Dataset: content (GitHub, tjnut3/CoffeeModel). Classes: AAA grade coffee bean, black coffee bean, borer damaged coffee bean, elephant ear coffee bean, fade, half coffee bean, incomplete coffee bean, peaberry coffee bean, triangle coffee bean.

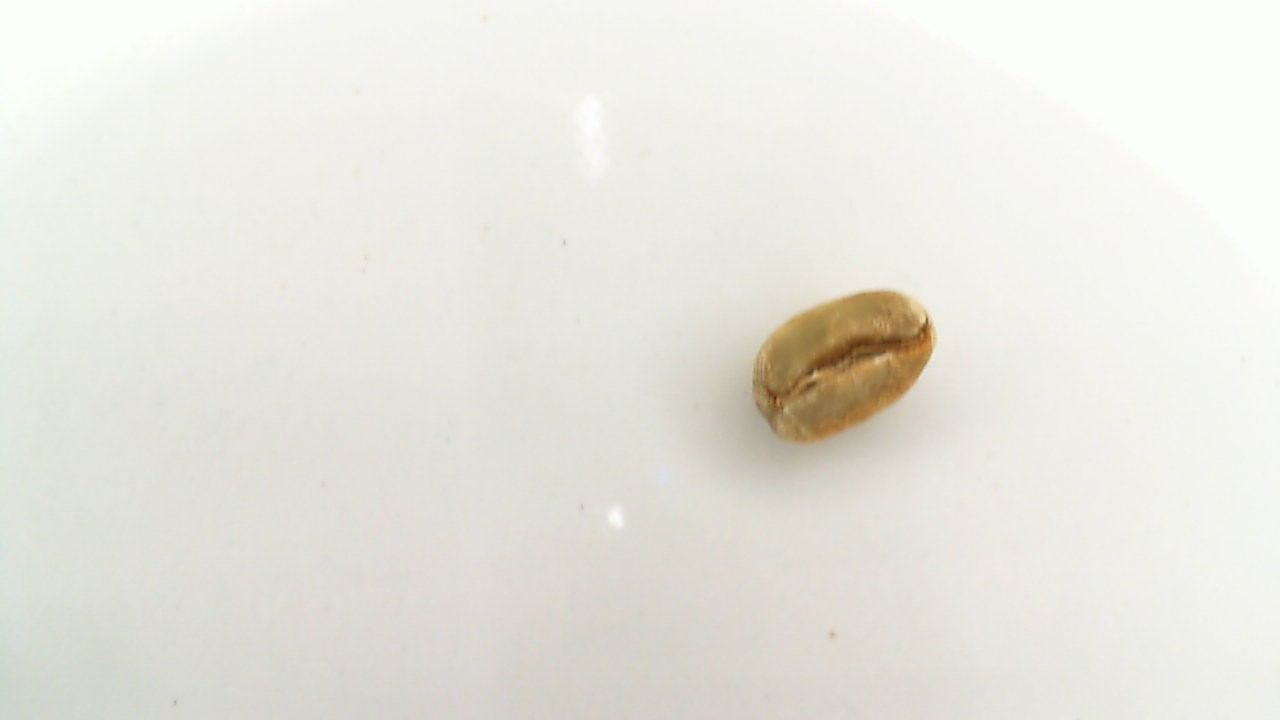
Label: triangle coffee bean

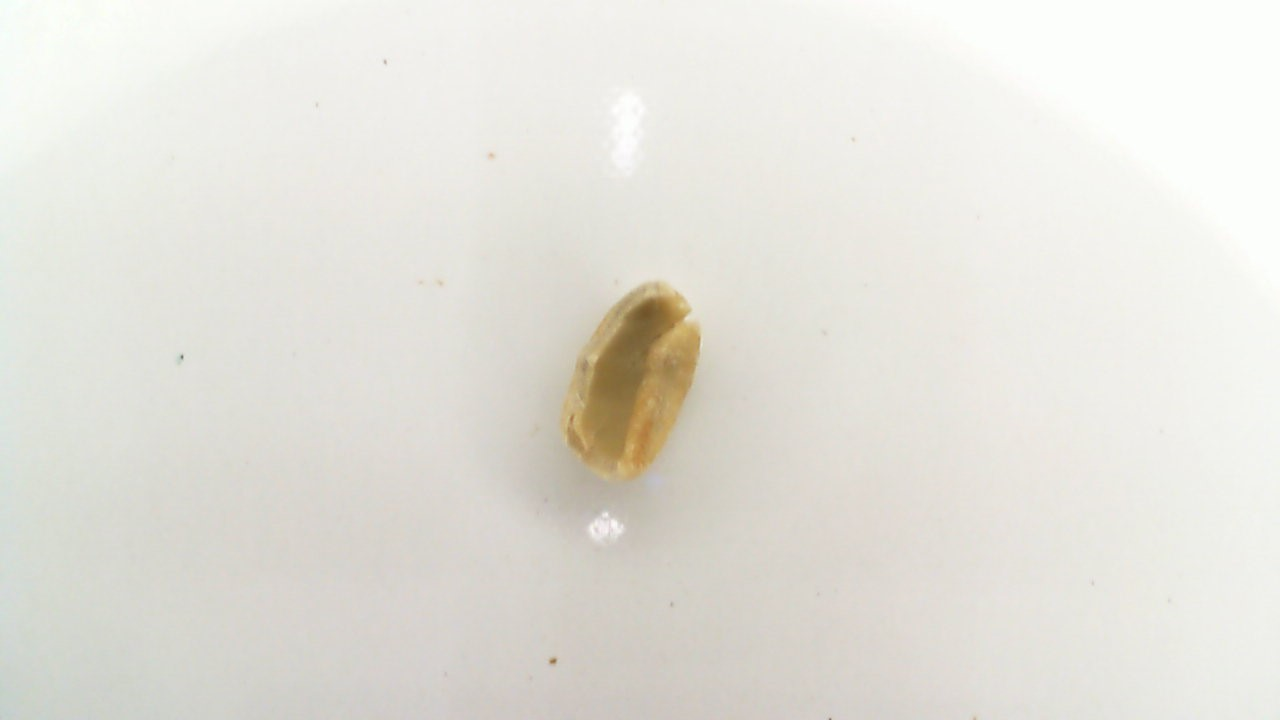
Label: half coffee bean

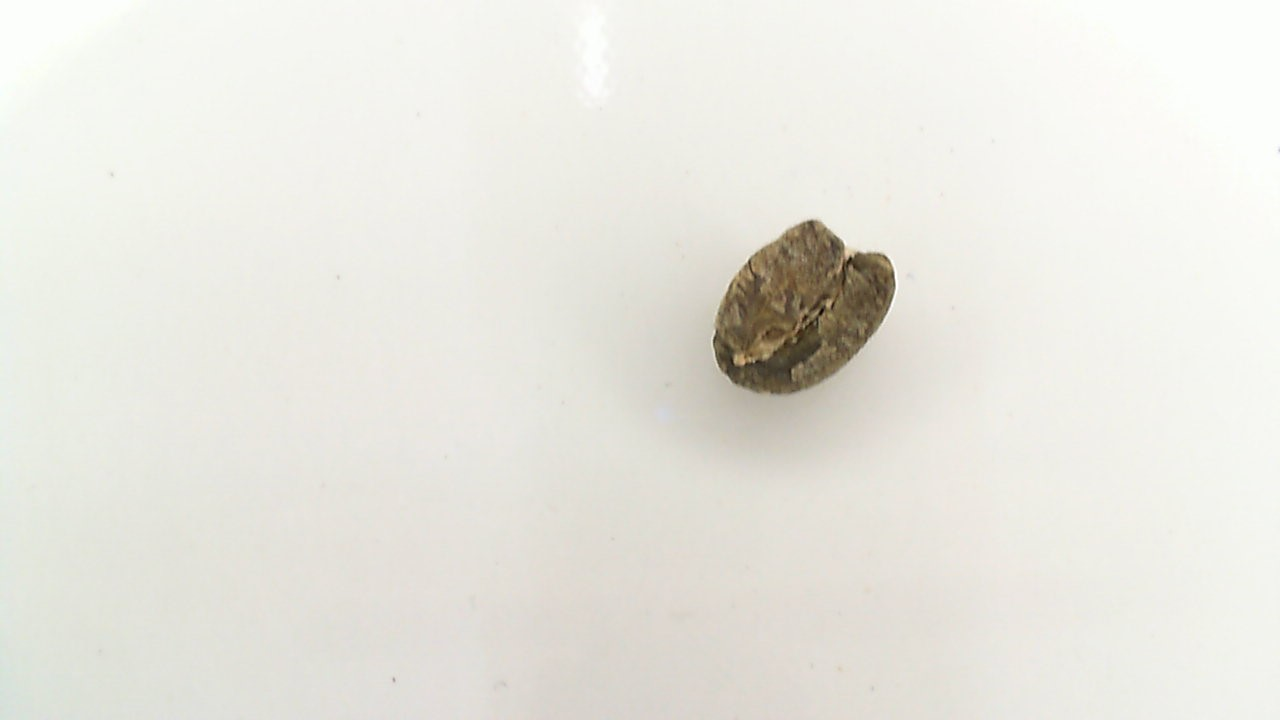
Label: black coffee bean

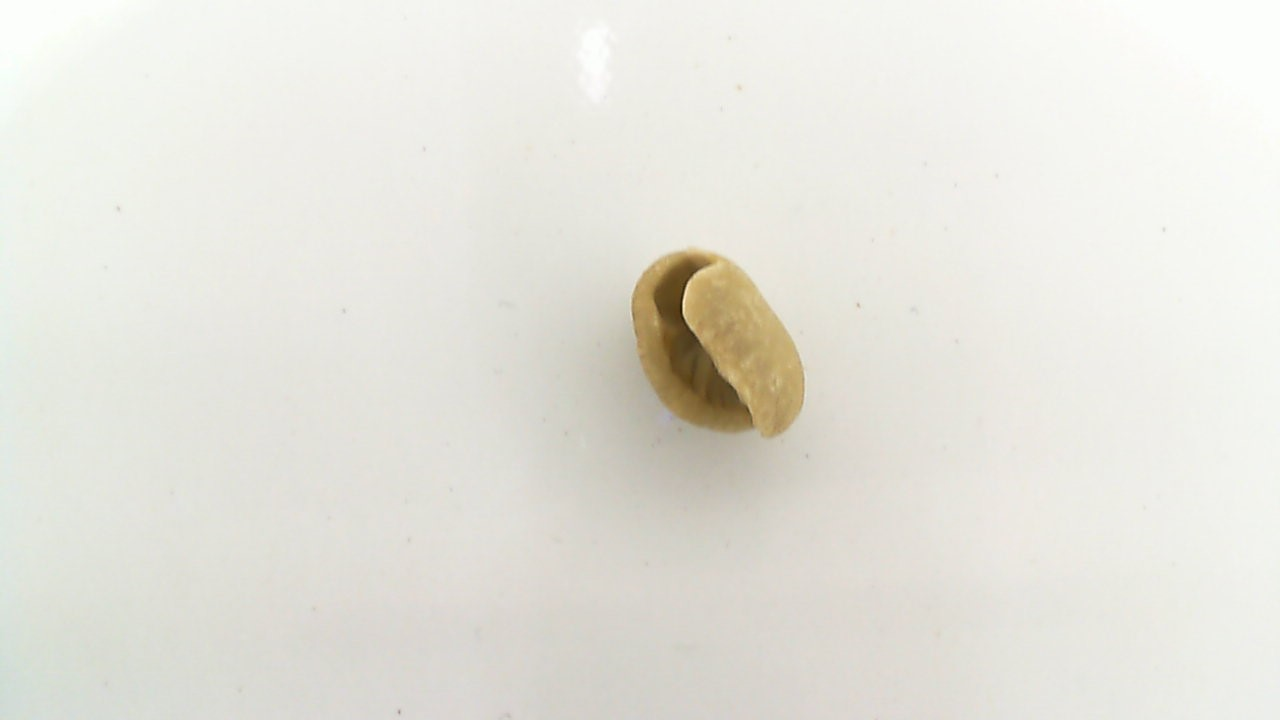
Label: elephant ear coffee bean

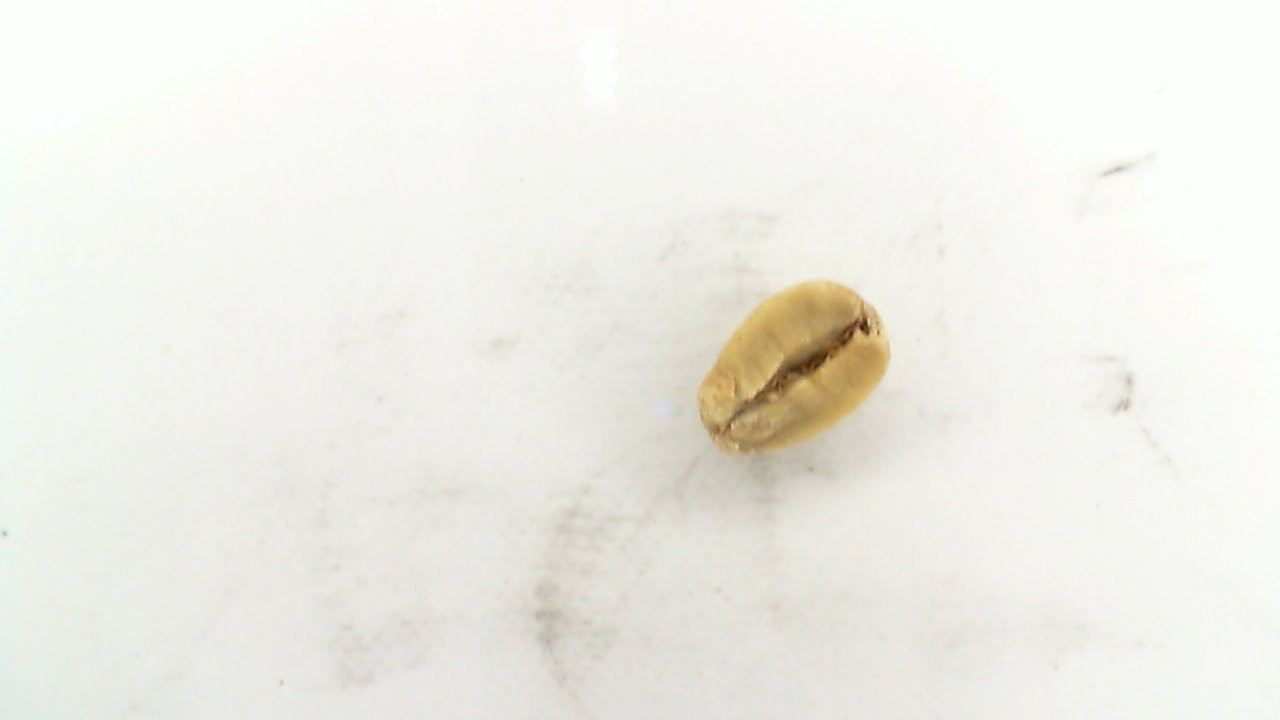
Label: AAA grade coffee bean

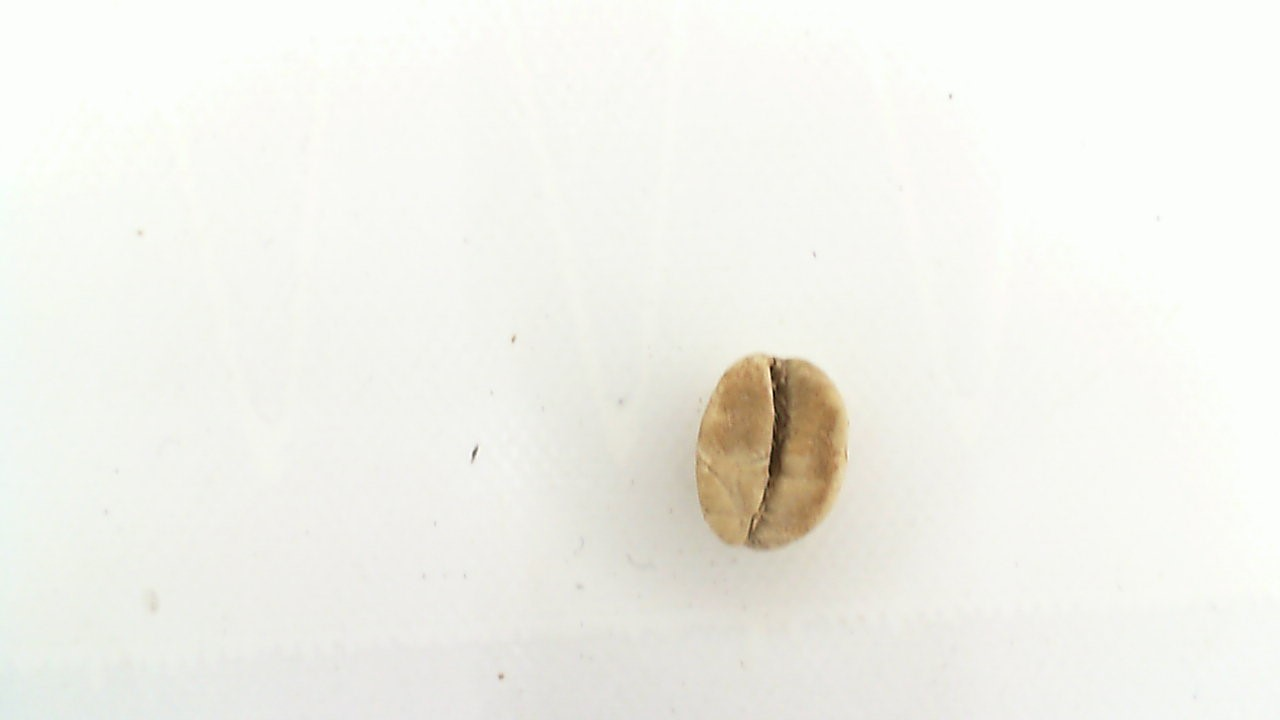
Label: fade
